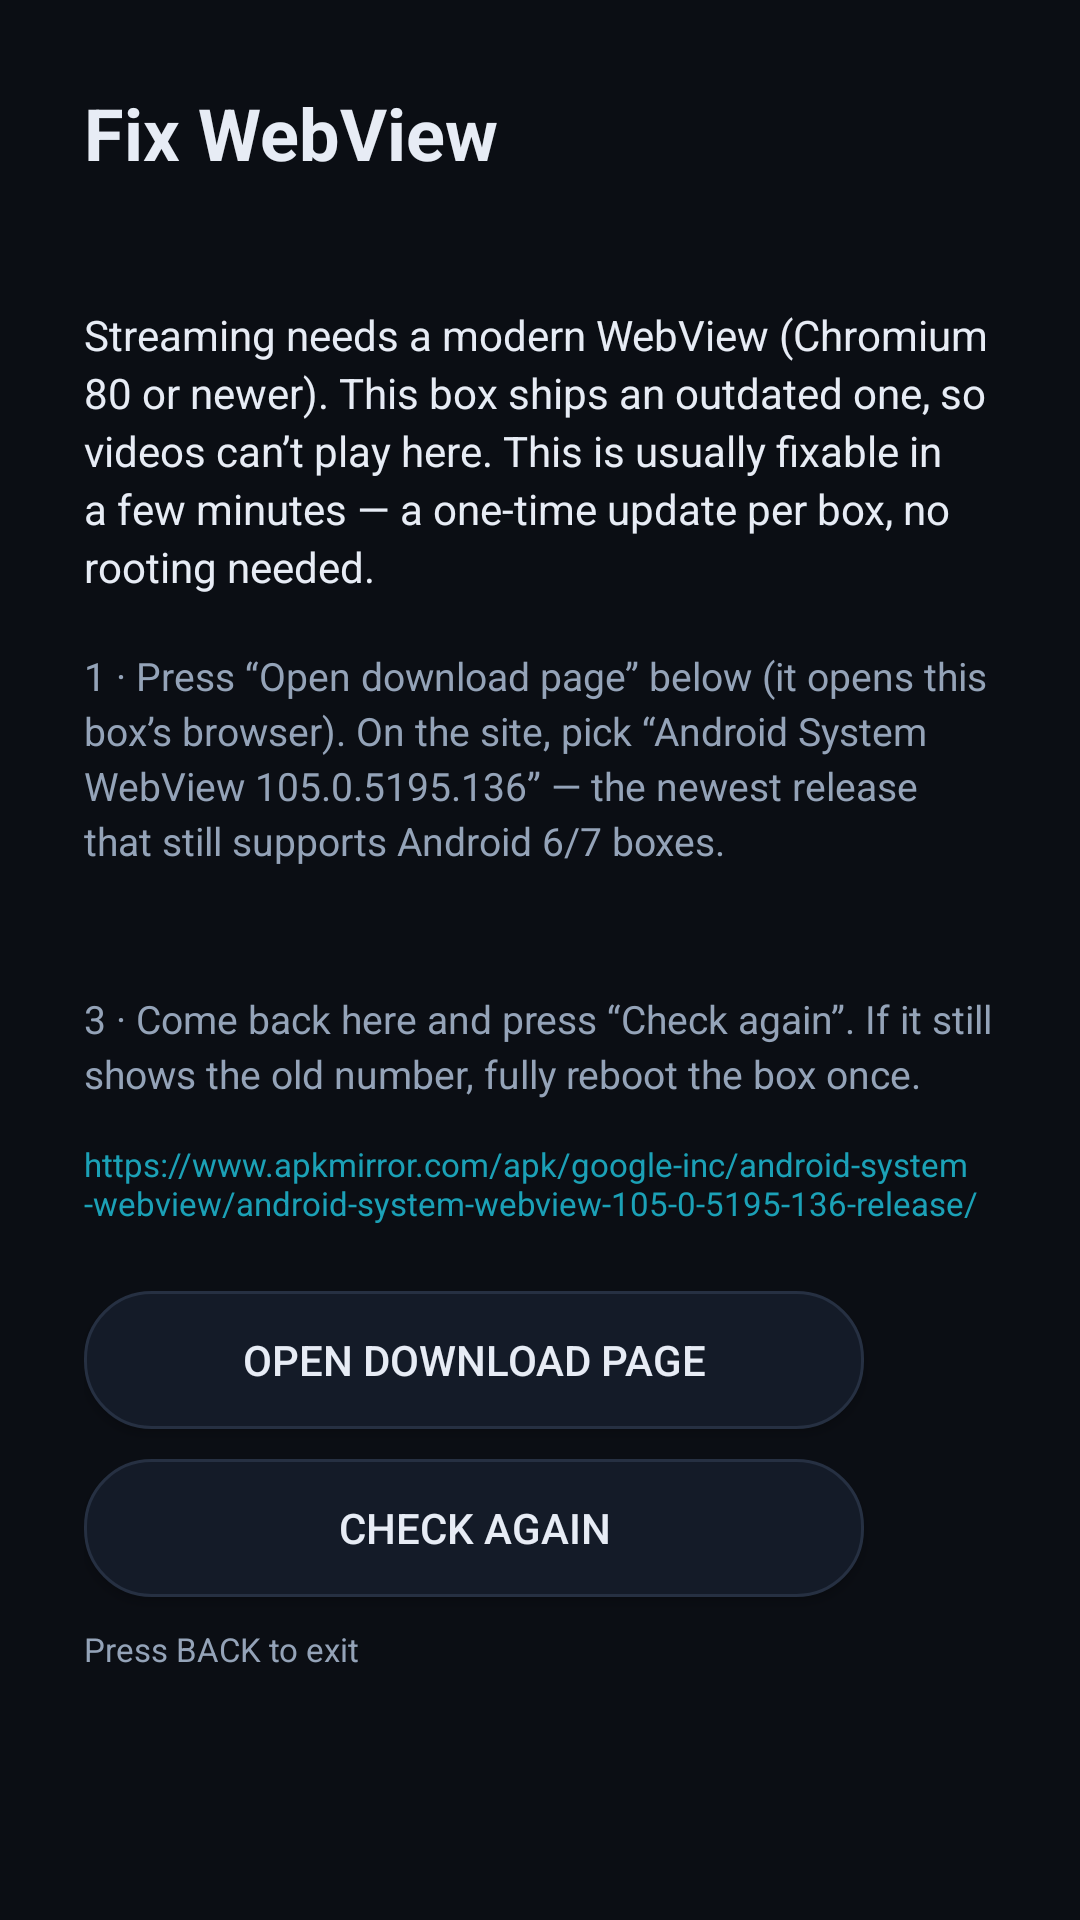

Here is an Android app screen rendered from its layout file. Give the layout XML and the strings, colors and styles it references.
<!-- AndroidManifest.xml: application theme Theme.BitStream -->
<!-- res/layout/activity_webview_rescue.xml -->
<?xml version="1.0" encoding="utf-8"?>
<ScrollView xmlns:android="http://schemas.android.com/apk/res/android"
    android:layout_width="match_parent"
    android:layout_height="match_parent"
    android:background="@color/bg"
    android:fillViewport="true">

    <LinearLayout
        android:layout_width="match_parent"
        android:layout_height="wrap_content"
        android:orientation="vertical"
        android:padding="@dimen/page_margin">

        <TextView
            android:layout_width="wrap_content"
            android:layout_height="wrap_content"
            android:text="@string/fix_webview"
            android:textColor="@color/text_primary"
            android:textSize="24sp"
            android:textStyle="bold" />

        <TextView
            android:id="@+id/rescueStatus"
            android:layout_width="wrap_content"
            android:layout_height="wrap_content"
            android:layout_marginTop="4dp"
            android:textColor="@color/text_secondary"
            android:textSize="13sp" />

        <TextView
            android:layout_width="match_parent"
            android:layout_height="wrap_content"
            android:layout_marginTop="20dp"
            android:lineSpacingExtra="3dp"
            android:text="@string/webview_rescue_intro"
            android:textColor="@color/text_primary"
            android:textSize="14sp" />

        <TextView
            android:layout_width="match_parent"
            android:layout_height="wrap_content"
            android:layout_marginTop="18dp"
            android:lineSpacingExtra="3dp"
            android:text="@string/webview_rescue_step1"
            android:textColor="@color/text_secondary"
            android:textSize="13sp" />

        <TextView
            android:id="@+id/rescueStep2"
            android:layout_width="match_parent"
            android:layout_height="wrap_content"
            android:layout_marginTop="12dp"
            android:lineSpacingExtra="3dp"
            android:textColor="@color/text_secondary"
            android:textSize="13sp" />

        <TextView
            android:layout_width="match_parent"
            android:layout_height="wrap_content"
            android:layout_marginTop="12dp"
            android:lineSpacingExtra="3dp"
            android:text="@string/webview_rescue_step3"
            android:textColor="@color/text_secondary"
            android:textSize="13sp" />

        <TextView
            android:id="@+id/rescueUrl"
            android:layout_width="match_parent"
            android:layout_height="wrap_content"
            android:layout_marginTop="14dp"
            android:alpha="0.75"
            android:text="@string/webview_download_url"
            android:textColor="@color/accent"
            android:textSize="11sp" />

        <Button
            android:id="@+id/rescueOpen"
            android:layout_width="wrap_content"
            android:layout_height="@dimen/control_height"
            android:layout_marginTop="22dp"
            android:background="@drawable/bg_button"
            android:minWidth="260dp"
            android:paddingStart="24dp"
            android:paddingEnd="24dp"
            android:text="@string/open_download_page"
            android:textColor="@drawable/text_button" />

        <Button
            android:id="@+id/rescuePlay"
            android:layout_width="wrap_content"
            android:layout_height="@dimen/control_height"
            android:layout_marginTop="10dp"
            android:background="@drawable/bg_button"
            android:minWidth="260dp"
            android:paddingStart="24dp"
            android:paddingEnd="24dp"
            android:text="@string/update_via_play"
            android:textColor="@drawable/text_button"
            android:visibility="gone" />

        <Button
            android:id="@+id/rescueCheck"
            android:layout_width="wrap_content"
            android:layout_height="@dimen/control_height"
            android:layout_marginTop="10dp"
            android:background="@drawable/bg_button"
            android:minWidth="260dp"
            android:paddingStart="24dp"
            android:paddingEnd="24dp"
            android:text="@string/check_again"
            android:textColor="@drawable/text_button" />

        <TextView
            android:id="@+id/rescueResult"
            android:layout_width="match_parent"
            android:layout_height="wrap_content"
            android:layout_marginTop="18dp"
            android:textColor="@color/accent"
            android:textSize="14sp"
            android:visibility="gone" />

        <TextView
            android:layout_width="wrap_content"
            android:layout_height="wrap_content"
            android:layout_marginTop="10dp"
            android:text="@string/press_back_to_exit"
            android:textColor="@color/text_secondary"
            android:textSize="11sp" />
    </LinearLayout>
</ScrollView>
<!-- resources referenced by this layout -->
<resources>
  <color name="accent">#FF22D3EE</color>
  <color name="bg">#FF0B0E14</color>
  <color name="text_primary">#FFE7ECF5</color>
  <color name="text_secondary">#FF94A3B8</color>
  <dimen name="control_height">46dp</dimen>
  <dimen name="page_margin">28dp</dimen>
  <!-- drawable bg_button (drawable) -->
  <?xml version="1.0" encoding="utf-8"?>
  <selector xmlns:android="http://schemas.android.com/apk/res/android">
      <item android:state_focused="true">
          <shape android:shape="rectangle">
              <corners android:radius="22dp" />
              <solid android:color="@color/accent" />
          </shape>
      </item>
      <item android:state_pressed="true">
          <shape android:shape="rectangle">
              <corners android:radius="22dp" />
              <solid android:color="@color/accent" />
          </shape>
      </item>
      <item>
          <shape android:shape="rectangle">
              <corners android:radius="22dp" />
              <solid android:color="@color/surface" />
              <stroke android:width="1dp" android:color="@color/stroke" />
          </shape>
      </item>
  </selector>
  <!-- drawable text_button (drawable) -->
  <?xml version="1.0" encoding="utf-8"?>
  <selector xmlns:android="http://schemas.android.com/apk/res/android">
      <item android:state_focused="true" android:color="@color/on_accent" />
      <item android:state_pressed="true" android:color="@color/on_accent" />
      <item android:color="@color/text_primary" />
  </selector>
  <string name="check_again">Check again</string>
  <string name="fix_webview">Fix WebView</string>
  <string name="open_download_page">Open download page</string>
  <string name="press_back_to_exit">Press BACK to exit</string>
  <string name="update_via_play">Update via Google Play</string>
  <string name="webview_download_url">https://www.apkmirror.com/apk/google-inc/android-system-webview/android-system-webview-105-0-5195-136-release/</string>
  <string name="webview_rescue_intro">Streaming needs a modern WebView (Chromium 80 or newer). This box ships an outdated one, so videos can’t play here. This is usually fixable in a few minutes — a one-time update per box, no rooting needed.</string>
  <string name="webview_rescue_step1">1 ·  Press “Open download page” below (it opens this box’s browser). On the site, pick “Android System WebView 105.0.5195.136” — the newest release that still supports Android 6/7 boxes.</string>
  <string name="webview_rescue_step3">3 ·  Come back here and press “Check again”. If it still shows the old number, fully reboot the box once.</string>
  <style name="Theme.BitStream" parent="android:Theme.Material.NoActionBar">
          <item name="android:windowBackground">@color/bg</item>
          <item name="android:statusBarColor">@color/bg</item>
          <item name="android:navigationBarColor">@color/bg</item>
          <item name="android:colorPrimary">@color/accent</item>
          <item name="android:colorPrimaryDark">@color/bg</item>
          <item name="android:colorAccent">@color/accent</item>
          <item name="android:colorControlActivated">@color/accent</item>
          <item name="android:textColorHint">@color/text_secondary</item>
          <item name="android:textColorPrimary">@color/text_primary</item>
          <item name="android:textColorSecondary">@color/text_secondary</item>
      </style>
  <color name="surface">#FF141B28</color>
  <color name="stroke">#FF263042</color>
  <color name="on_accent">#FF06202A</color>
</resources>
